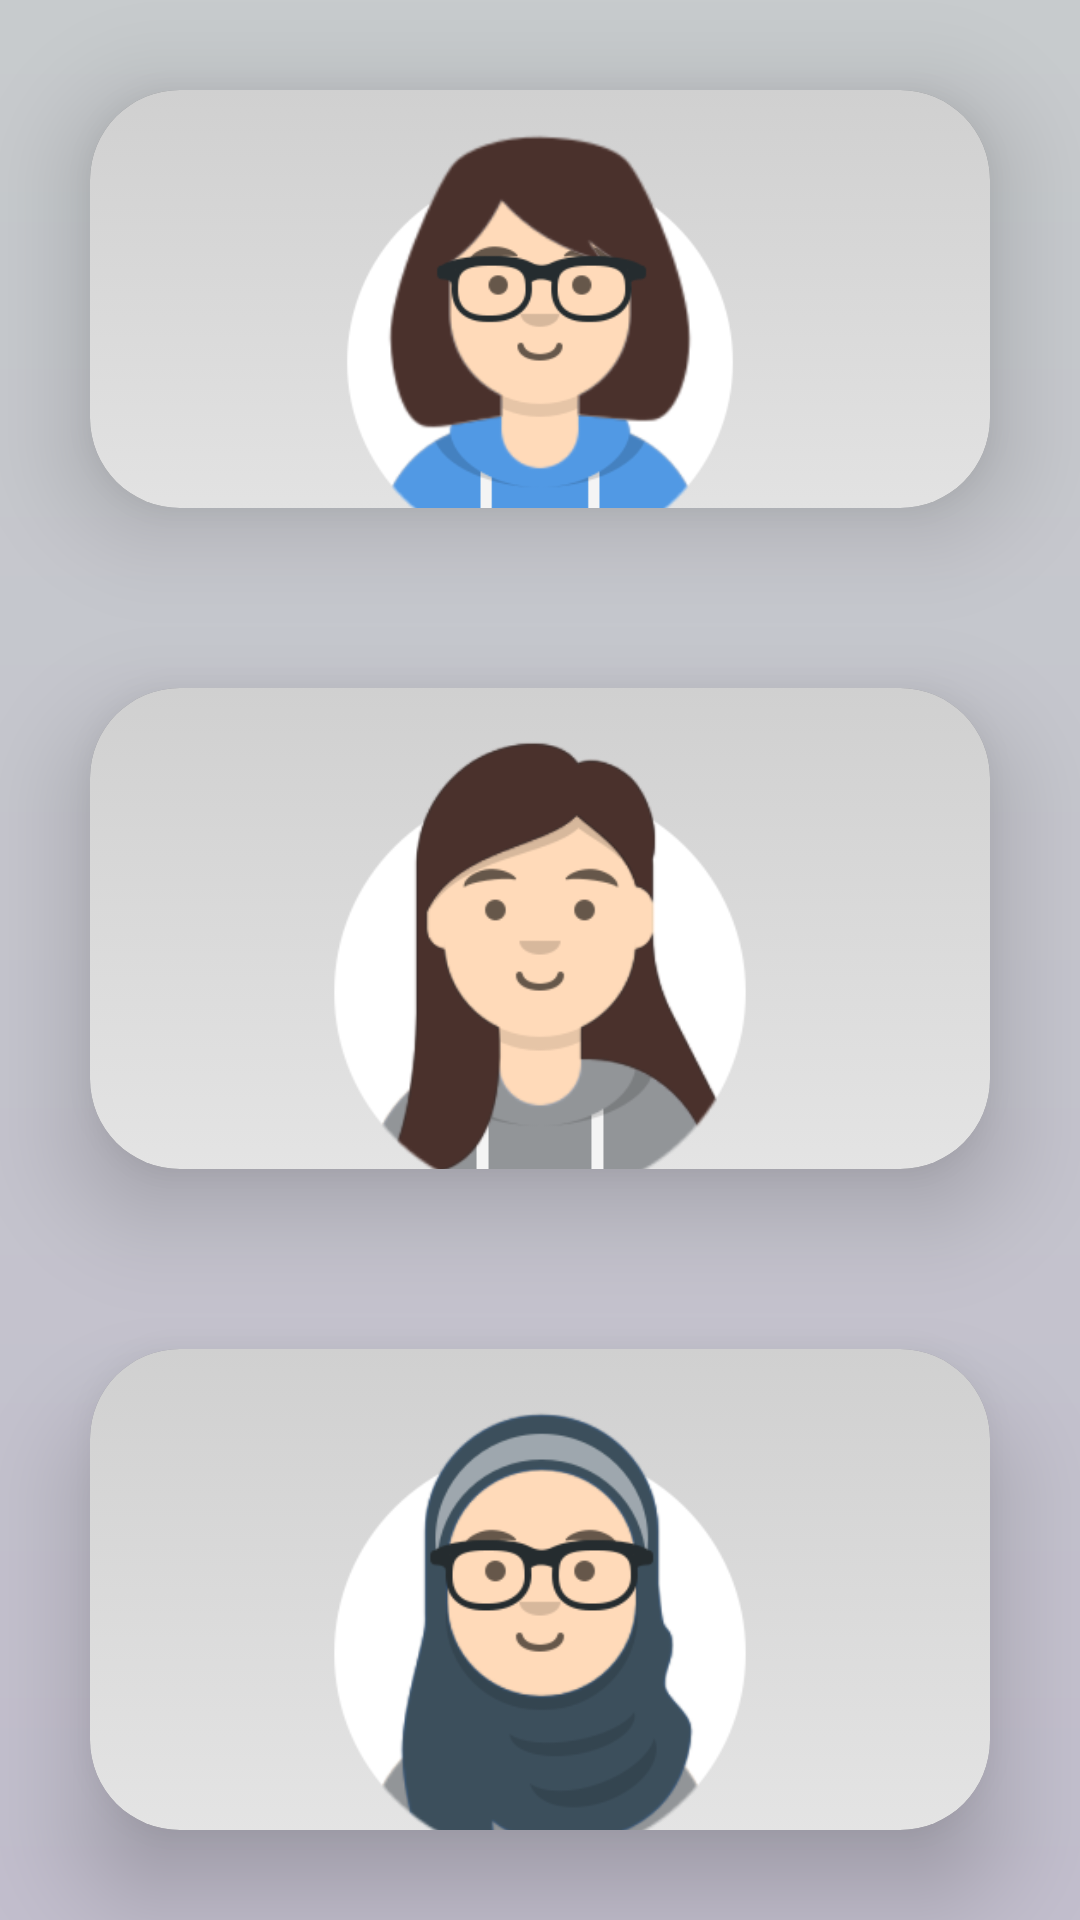

Android layout source for this screen:
<!-- AndroidManifest.xml: application theme Theme.Home_gp_test -->
<!-- res/layout/activity_choose_avatar_female.xml -->
<?xml version="1.0" encoding="utf-8"?>
<androidx.constraintlayout.widget.ConstraintLayout xmlns:android="http://schemas.android.com/apk/res/android"
    xmlns:app="http://schemas.android.com/apk/res-auto"
    xmlns:tools="http://schemas.android.com/tools"
    android:layout_width="match_parent"
    android:layout_height="match_parent"
    android:background="@drawable/color_gradient"
    tools:context=".choose_avatar_female">


    <LinearLayout
        android:layout_width="match_parent"
        android:layout_height="match_parent"
        android:gravity="center"
        android:orientation="vertical"
        app:layout_constraintBottom_toBottomOf="parent"
        app:layout_constraintEnd_toEndOf="parent"
        app:layout_constraintHorizontal_bias="0.0"
        app:layout_constraintStart_toStartOf="parent"
        app:layout_constraintTop_toTopOf="parent"
        app:layout_constraintVertical_bias="0.0"
        tools:context=".MainActivity"
        >


        <androidx.cardview.widget.CardView
            android:layout_width="match_parent"
            android:layout_height="wrap_content"
            android:layout_margin="30dp"
            android:background="@drawable/button"
            app:cardCornerRadius="30dp"
            app:cardElevation="20dp"
            android:layout_weight="1">

            <LinearLayout
                android:layout_width="match_parent"
                android:layout_height="310dp"
                android:layout_gravity="center_horizontal"
                android:background="@drawable/glass"
                android:orientation="vertical"
                android:padding="5dp">


                <ImageView
                    android:id="@+id/small_girl"
                    android:layout_width="match_parent"
                    android:layout_height="150dp"
                    android:layout_gravity="center"
                    android:src="@drawable/small_girl" />
            </LinearLayout>
        </androidx.cardview.widget.CardView>

        <androidx.cardview.widget.CardView
            android:layout_width="match_parent"
            android:layout_height="wrap_content"
            android:layout_margin="30dp"
            android:background="@drawable/button"
            app:cardCornerRadius="30dp"
            app:cardElevation="20dp"
            android:layout_weight="1">

            <LinearLayout
                android:layout_width="match_parent"
                android:layout_height="331dp"
                android:layout_gravity="center_horizontal"
                android:background="@drawable/glass"
                android:orientation="vertical"
                android:padding="10dp">



                <ImageView
                    android:id="@+id/middle_girl"
                    android:layout_width="match_parent"
                    android:layout_height="160dp"
                    android:src="@drawable/middle_girl"
                    android:layout_gravity="center"/>

            </LinearLayout>
        </androidx.cardview.widget.CardView>
        <androidx.cardview.widget.CardView
            android:layout_width="match_parent"
            android:layout_height="wrap_content"
            android:layout_margin="30dp"
            android:background="@drawable/button"
            app:cardCornerRadius="30dp"
            app:cardElevation="20dp"
            android:layout_weight="1">

            <LinearLayout
                android:layout_width="match_parent"
                android:layout_height="331dp"
                android:layout_gravity="center_horizontal"
                android:background="@drawable/glass"
                android:orientation="vertical"
                android:padding="10dp">



                <ImageView
                    android:id="@+id/oldest_girl"
                    android:layout_width="match_parent"
                    android:layout_height="160dp"
                    android:src="@drawable/oldest_girl"
                    android:layout_gravity="center"/>

            </LinearLayout>
        </androidx.cardview.widget.CardView>


    </LinearLayout>
</androidx.constraintlayout.widget.ConstraintLayout>
<!-- resources referenced by this layout -->
<resources>
  <!-- drawable button (drawable) -->
  <?xml version="1.0" encoding="utf-8"?>
  <selector xmlns:android="http://schemas.android.com/apk/res/android">
  <item android:state_enabled="true">
      <color android:color="@color/f"
          android:alpha="0.9"/>
  </item>
      <item android:state_enabled="false">
          <color android:color="@color/start_color">
          </color>
      </item>
      <item android:state_enabled="true">
          <color android:color="@color/black"></color>
      </item>
  </selector>
  <!-- drawable color_gradient (drawable) -->
  <?xml version="1.0" encoding="utf-8"?>
  <shape xmlns:android="http://schemas.android.com/apk/res/android">
  <gradient android:startColor="@color/start"
      android:endColor="@color/end"
      android:angle="90">
  
  </gradient>
  </shape>
  <!-- drawable glass (drawable) -->
  <?xml version="1.0" encoding="utf-8"?>
  <selector xmlns:android="http://schemas.android.com/apk/res/android">
      <item android:state_focused="false">
          <shape >
              <gradient
                  android:startColor="#2F000000"
                  android:endColor="#2fDEDEDE"
                  android:angle="270" />
              
              <corners
                  android:radius="3dp" />
              <padding
                  android:left="10dp"
                  android:top="10dp" android:right="10dp"
                  android:bottom="10dp" />
          </shape>
      </item>
  
      <item android:state_pressed="true" >
  
          <shape>
              <gradient
                  android:startColor="#2F000000"
                  android:endColor="#2fDEDEDE"
                  android:angle="270" />
              
              <corners
                  android:radius="3dp" />
              <padding
                  android:left="10dp"
                  android:top="10dp" android:right="10dp"
                  android:bottom="10dp" />
          </shape>
      </item>
  </selector>
  <!-- drawable middle_girl: png bitmap (drawable, 20932 bytes) -->
  <!-- drawable oldest_girl: png bitmap (drawable, 24766 bytes) -->
  <!-- drawable small_girl: png bitmap (drawable, 23983 bytes) -->
  <style name="Theme.Home_gp_test" parent="Theme.AppCompat.Light.NoActionBar">
          
          <item name="colorPrimary">@color/purple_500</item>
          <item name="colorPrimaryVariant">@color/purple_700</item>
          <item name="colorOnPrimary">@color/white</item>
          
          <item name="colorSecondary">@color/teal_200</item>
          <item name="colorSecondaryVariant">@color/teal_700</item>
          <item name="colorOnSecondary">@color/black</item>
          
          <item name="android:statusBarColor" tools:targetApi="l">?attr/colorPrimaryVariant</item>
          
      </style>
  <color name="f">#FACDE5</color>
  <color name="start_color">#9680D6</color>
  <color name="black">#FF000000</color>
  <color name="start">#C2BECD</color>
  <color name="end">#C7CBCD</color>
  <color name="purple_500">#FF6200EE</color>
  <color name="purple_700">#FF3700B3</color>
  <color name="white">#FFFFFFFF</color>
  <color name="teal_200">#FF03DAC5</color>
  <color name="teal_700">#FF018786</color>
</resources>
